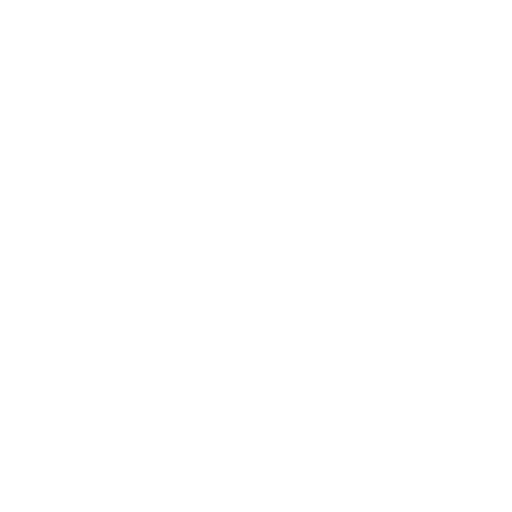
t = 0.00 s
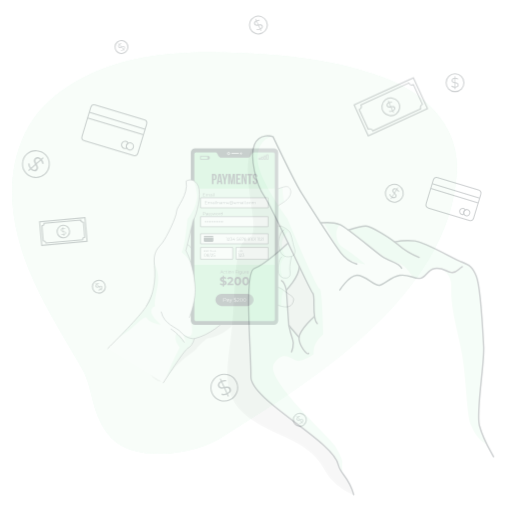
t = 0.25 s
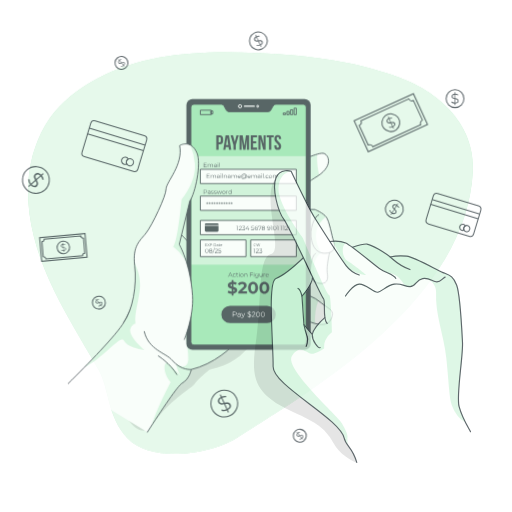
t = 0.50 s
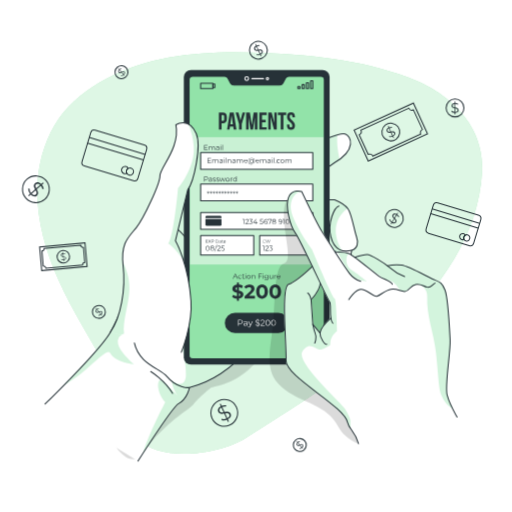
t = 0.75 s
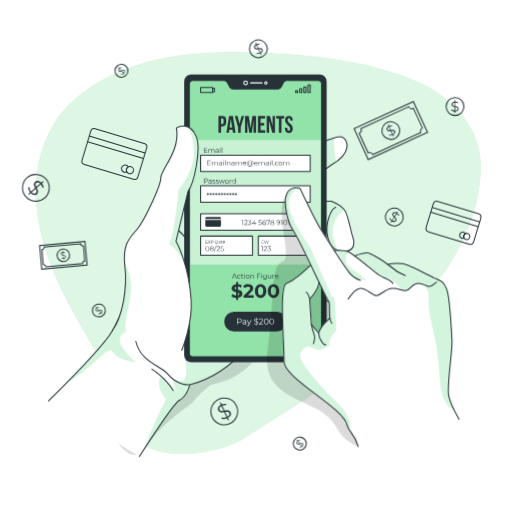
t = 1.00 s

The animated SVG that drew these frames (rendered in a browser with its animation timeline set to each time). Animation: 4 CSS @keyframes rules; one cycle of 1.00 s.

<svg class="animated" id="freepik_stories-payment-information" xmlns="http://www.w3.org/2000/svg" viewBox="0 0 500 500" version="1.1" xmlns:xlink="http://www.w3.org/1999/xlink" xmlns:svgjs="http://svgjs.com/svgjs"><style>svg#freepik_stories-payment-information:not(.animated) .animable {opacity: 0;}svg#freepik_stories-payment-information.animated #freepik--background-simple--inject-7 {animation: 1s 1 forwards cubic-bezier(.36,-0.01,.5,1.38) slideLeft;animation-delay: 0s;}svg#freepik_stories-payment-information.animated #freepik--Graphics--inject-7 {animation: 1s 1 forwards cubic-bezier(.36,-0.01,.5,1.38) slideDown;animation-delay: 0s;}svg#freepik_stories-payment-information.animated #freepik--Device--inject-7 {animation: 1s 1 forwards cubic-bezier(.36,-0.01,.5,1.38) zoomIn;animation-delay: 0s;}svg#freepik_stories-payment-information.animated #freepik--Hand--inject-7 {animation: 1s 1 forwards cubic-bezier(.36,-0.01,.5,1.38) zoomOut;animation-delay: 0s;}            @keyframes slideLeft {                0% {                    opacity: 0;                    transform: translateX(-30px);                }                100% {                    opacity: 1;                    transform: translateX(0);                }            }                    @keyframes slideDown {                0% {                    opacity: 0;                    transform: translateY(-30px);                }                100% {                    opacity: 1;                    transform: translateY(0);                }            }                    @keyframes zoomIn {                0% {                    opacity: 0;                    transform: scale(0.5);                }                100% {                    opacity: 1;                    transform: scale(1);                }            }                    @keyframes zoomOut {                0% {                    opacity: 0;                    transform: scale(1.5);                }                100% {                    opacity: 1;                    transform: scale(1);                }            }        </style><g id="freepik--background-simple--inject-7" class="animable" style="transform-origin: 252.269px 250.609px;"><g id="el5qjo5lmlpi"><path d="M67.93,167.09s-27.88,72,11.3,144.5S199.11,422.39,263.7,455.14s131.66,16.8,163.53-36.84-11.84-91.93-11.9-168.42,11.45-96.74-30-161.36-143.06-78.93-219.9-31S67.93,167.09,67.93,167.09Z" style="fill: rgb(255, 255, 255); opacity: 0.7; transform-origin: 248.588px 250.609px;" class="animable"></path></g><path d="M132,427.57c23.6,24.92,81.54,15.79,106.64,0C320.14,376.32,462.92,291,469.39,167.4c2.75-52.53-43.58-80.12-62.93-88.21C360,59.75,309,53.92,258.65,51.67c-52.57-2.35-109-.52-156.31,25.13C84.4,86.51,67.48,99,55.9,116c-11.76,17.28-18.53,37.86-20.33,58.63-2.89,33.5,6.12,67.09,19.75,97.83s31.8,59.2,48.48,88.4C114.69,379.89,112.16,406.58,132,427.57Z" style="fill: rgb(146, 227, 169); transform-origin: 252.269px 246.971px;" id="ele80bdfpft8e" class="animable"></path><g id="el6n1k3d9vptr"><path d="M132,427.57c23.6,24.92,81.54,15.79,106.64,0C320.14,376.32,462.92,291,469.39,167.4c2.75-52.53-43.58-80.12-62.93-88.21C360,59.75,309,53.92,258.65,51.67c-52.57-2.35-109-.52-156.31,25.13C84.4,86.51,67.48,99,55.9,116c-11.76,17.28-18.53,37.86-20.33,58.63-2.89,33.5,6.12,67.09,19.75,97.83s31.8,59.2,48.48,88.4C114.69,379.89,112.16,406.58,132,427.57Z" style="fill: rgb(255, 255, 255); opacity: 0.7; transform-origin: 252.269px 246.971px;" class="animable"></path></g></g><g id="freepik--Graphics--inject-7" class="animable" style="transform-origin: 246.233px 239.213px;"><g id="elc0o0nzoudxj"><rect x="83.13" y="132.19" width="56.97" height="36.43" rx="3.51" style="fill: none; stroke: rgb(38, 50, 56); stroke-miterlimit: 10; transform-origin: 111.615px 150.405px; transform: rotate(16.8087deg);" class="animable"></rect></g><line x1="87.18" y1="132.84" x2="141.69" y2="149.36" style="fill: none; stroke: rgb(38, 50, 56); stroke-miterlimit: 10; transform-origin: 114.435px 141.1px;" id="elo386ewf152o" class="animable"></line><line x1="85.52" y1="138.31" x2="140.04" y2="154.83" style="fill: none; stroke: rgb(38, 50, 56); stroke-miterlimit: 10; transform-origin: 112.78px 146.57px;" id="elgp3kcluham9" class="animable"></line><path d="M123.45,165.06a3.56,3.56,0,0,0,.31,2.78,3.6,3.6,0,0,1-2.63.22,3.55,3.55,0,1,1,4.12-5.14A3.6,3.6,0,0,0,123.45,165.06Z" style="fill: none; stroke: rgb(38, 50, 56); stroke-miterlimit: 10; transform-origin: 121.928px 164.662px;" id="elrsc019177a" class="animable"></path><path d="M130.24,167.12a3.55,3.55,0,1,1-2.36-4.43A3.55,3.55,0,0,1,130.24,167.12Z" style="fill: none; stroke: rgb(38, 50, 56); stroke-miterlimit: 10; transform-origin: 126.844px 166.085px;" id="ele5x7c3ytu8i" class="animable"></path><g id="elhxqp9ts1i2"><rect x="418.6" y="202.08" width="48.45" height="30.98" rx="3.51" style="fill: none; stroke: rgb(38, 50, 56); stroke-miterlimit: 10; transform-origin: 442.825px 217.57px; transform: rotate(16.86deg);" class="animable"></rect></g><line x1="422.04" y1="202.62" x2="468.41" y2="216.67" style="fill: none; stroke: rgb(38, 50, 56); stroke-miterlimit: 10; transform-origin: 445.225px 209.645px;" id="el8xdu06ba7gb" class="animable"></line><line x1="420.63" y1="207.28" x2="466.99" y2="221.33" style="fill: none; stroke: rgb(38, 50, 56); stroke-miterlimit: 10; transform-origin: 443.81px 214.305px;" id="elpymrkmaz50p" class="animable"></line><path d="M452.89,230a3,3,0,0,0,.26,2.36,3,3,0,1,1-.48-5.58,3,3,0,0,1,1.75,1.4A3,3,0,0,0,452.89,230Z" style="fill: none; stroke: rgb(38, 50, 56); stroke-miterlimit: 10; transform-origin: 451.629px 229.662px;" id="elnrxk6dkuz59" class="animable"></path><path d="M458.66,231.78a3,3,0,1,1-2-3.77A3,3,0,0,1,458.66,231.78Z" style="fill: none; stroke: rgb(38, 50, 56); stroke-miterlimit: 10; transform-origin: 455.797px 230.883px;" id="elkjzhcznjlgc" class="animable"></path><g id="elg3fi0zi5r8"><rect x="349.8" y="110.95" width="63.66" height="33.12" style="fill: none; stroke: rgb(38, 50, 56); stroke-miterlimit: 10; transform-origin: 381.63px 127.51px; transform: rotate(-24.6deg);" class="animable"></rect></g><path d="M412.49,125l-8.76-19.13a3.4,3.4,0,0,1-4.5-1.67l-46.79,21.42a3.4,3.4,0,0,1-1.67,4.5l8.76,19.13a3.39,3.39,0,0,1,4.5,1.68l46.78-21.43A3.39,3.39,0,0,1,412.49,125Z" style="fill: none; stroke: rgb(38, 50, 56); stroke-miterlimit: 10; transform-origin: 381.63px 127.565px;" id="elm890uipyo19" class="animable"></path><g id="elz94uy5957go"><circle cx="381.63" cy="127.51" r="8.7" style="fill: none; stroke: rgb(38, 50, 56); stroke-miterlimit: 10; transform-origin: 381.63px 127.51px; transform: rotate(-37.53deg);" class="animable"></circle></g><path d="M384,131.74l.65,1.42-.62.28-.64-1.4a5.11,5.11,0,0,1-3.47.22l0-.87a4.59,4.59,0,0,0,3.08-.15L381.53,128c-1.52.29-3.09.51-3.84-1.13-.54-1.18-.16-2.6,1.66-3.61l-.65-1.43.62-.28L380,123a5.27,5.27,0,0,1,2.86-.38l0,.87a5,5,0,0,0-2.53.29l1.5,3.28c1.55-.31,3.2-.59,4,1.07C386.33,129.28,385.9,130.73,384,131.74Zm-2.86-4.61L379.72,124c-1.23.69-1.5,1.61-1.14,2.39C379,127.37,380,127.33,381.13,127.13Zm3.77,1.41c-.44-1-1.5-.9-2.68-.67l1.41,3.09C385,130.24,385.26,129.33,384.9,128.54Z" style="fill: rgb(38, 50, 56); transform-origin: 381.743px 127.495px;" id="ellczctznho8i" class="animable"></path><g id="el5acui8yzuxg"><rect x="39.58" y="237.71" width="44.51" height="23.15" style="fill: none; stroke: rgb(38, 50, 56); stroke-miterlimit: 10; transform-origin: 61.835px 249.285px; transform: rotate(-5.14276deg);" class="animable"></rect></g><path d="M82.75,254.86l-1.26-14.65a2.38,2.38,0,0,1-2.57-2.16l-35.84,3.1a2.39,2.39,0,0,1-2.16,2.57l1.26,14.65a2.37,2.37,0,0,1,2.57,2.16l35.84-3.1A2.39,2.39,0,0,1,82.75,254.86Z" style="fill: none; stroke: rgb(38, 50, 56); stroke-miterlimit: 10; transform-origin: 61.835px 249.29px;" id="elyky0tsg2o4" class="animable"></path><path d="M67.9,248.77a6.09,6.09,0,1,1-6.59-5.54A6.08,6.08,0,0,1,67.9,248.77Z" style="fill: none; stroke: rgb(38, 50, 56); stroke-miterlimit: 10; transform-origin: 61.8329px 249.297px;" id="el8ix3m8t429x" class="animable"></path><path d="M62.4,252.63l.09,1.09-.47,0-.1-1.08a3.57,3.57,0,0,1-2.33-.67l.22-.56a3.26,3.26,0,0,0,2.06.62l-.21-2.49c-1.07-.16-2.16-.39-2.26-1.64-.08-.91.5-1.76,1.94-2l-.09-1.09.47,0,.09,1.07a3.76,3.76,0,0,1,2,.43l-.19.57a3.56,3.56,0,0,0-1.73-.4l.21,2.51c1.09.16,2.25.37,2.36,1.64C64.52,251.56,63.89,252.41,62.4,252.63Zm-.8-3.71-.21-2.37c-1,.17-1.36.71-1.31,1.31S60.8,248.79,61.6,248.92Zm2.15,1.82c-.07-.75-.78-1-1.61-1.08l.2,2.37C63.38,251.86,63.8,251.34,63.75,250.74Z" style="fill: rgb(38, 50, 56); transform-origin: 61.9283px 249.265px;" id="elhtnfgnyv3g6" class="animable"></path><circle cx="444.33" cy="104.01" r="8.7" style="fill: none; stroke: rgb(38, 50, 56); stroke-miterlimit: 10; transform-origin: 444.33px 104.01px;" id="el3u202i7ymos" class="animable"></circle><path d="M444.72,108.84v1.56H444v-1.55a5.18,5.18,0,0,1-3.25-1.23l.39-.78A4.69,4.69,0,0,0,444,108v-3.57c-1.5-.37-3-.83-3-2.63,0-1.3.94-2.43,3-2.59V97.62h.68v1.55a5.27,5.27,0,0,1,2.76.85l-.34.8a5,5,0,0,0-2.42-.79v3.6c1.53.37,3.15.8,3.15,2.63C447.87,107.57,446.88,108.72,444.72,108.84Zm-.68-5.39v-3.39c-1.4.12-2,.84-2,1.7C442,102.79,442.92,103.17,444,103.45Zm2.84,2.86c0-1.07-1-1.44-2.16-1.73V108C446.21,107.87,446.88,107.18,446.88,106.31Z" style="fill: rgb(38, 50, 56); transform-origin: 444.291px 104.01px;" id="el2bts0vj7q57" class="animable"></path><g id="elwm5kvoq9wfc"><circle cx="385.04" cy="211.92" r="8.7" style="fill: none; stroke: rgb(38, 50, 56); stroke-miterlimit: 10; transform-origin: 385.04px 211.92px; transform: rotate(-13.26deg);" class="animable"></circle></g><path d="M382.84,216.24l-.81,1.33-.58-.36.81-1.32a5.09,5.09,0,0,1-2.12-2.75l.74-.46a4.66,4.66,0,0,0,1.83,2.47l1.88-3.05c-1.09-1.09-2.14-2.28-1.2-3.81.68-1.11,2.07-1.58,3.93-.63l.82-1.34.58.36-.81,1.32a5.42,5.42,0,0,1,1.91,2.16l-.71.51a5.1,5.1,0,0,0-1.65-1.94l-1.89,3.07c1.12,1.12,2.27,2.33,1.31,3.89C386.19,216.81,384.75,217.26,382.84,216.24Zm2.25-5,1.77-2.89c-1.25-.63-2.16-.35-2.61.38C383.71,209.66,384.28,210.47,385.09,211.29Zm.92,3.92c.56-.91-.09-1.74-.94-2.6l-1.78,2.9C384.62,216.2,385.55,216,386,215.21Z" style="fill: rgb(38, 50, 56); transform-origin: 384.98px 211.945px;" id="elsh63kflkn1o" class="animable"></path><path d="M260.18,44a8.7,8.7,0,1,1-11.53-4.3A8.69,8.69,0,0,1,260.18,44Z" style="fill: none; stroke: rgb(38, 50, 56); stroke-miterlimit: 10; transform-origin: 252.266px 47.6114px;" id="elk3zezsy6j0m" class="animable"></path><path d="M254.63,51.83l.65,1.42-.62.29L254,52.13a5.11,5.11,0,0,1-3.47.22l0-.87a4.62,4.62,0,0,0,3.07-.14l-1.48-3.26c-1.52.29-3.09.5-3.84-1.13-.54-1.19-.16-2.6,1.67-3.61l-.65-1.43.61-.28.65,1.41a5.27,5.27,0,0,1,2.86-.38l0,.87a5.05,5.05,0,0,0-2.53.29l1.5,3.28c1.55-.31,3.2-.58,4,1.07C257,49.37,256.54,50.82,254.63,51.83Zm-2.86-4.61-1.41-3.09c-1.23.69-1.5,1.61-1.14,2.38C249.65,47.45,250.64,47.42,251.77,47.22Zm3.77,1.41c-.45-1-1.5-.89-2.68-.67l1.41,3.09C255.58,50.33,255.9,49.43,255.54,48.63Z" style="fill: rgb(38, 50, 56); transform-origin: 252.348px 47.585px;" id="el809cge0rnlc" class="animable"></path><path d="M230.88,396.33a13.07,13.07,0,1,1-17.32-6.46A13.07,13.07,0,0,1,230.88,396.33Z" style="fill: none; stroke: rgb(38, 50, 56); stroke-miterlimit: 10; transform-origin: 218.991px 401.758px;" id="elybi1f4inmf" class="animable"></path><path d="M222.53,408.11l1,2.14-.93.42-1-2.12a7.66,7.66,0,0,1-5.21.34l.06-1.3a6.93,6.93,0,0,0,4.61-.23l-2.23-4.88c-2.27.43-4.64.75-5.76-1.7-.82-1.78-.24-3.91,2.5-5.43l-1-2.13.92-.43,1,2.12a8,8,0,0,1,4.3-.57l0,1.3a7.54,7.54,0,0,0-3.79.44l2.24,4.92c2.33-.46,4.81-.87,5.95,1.61C226.05,404.42,225.41,406.6,222.53,408.11Zm-4.28-6.93-2.13-4.64c-1.83,1-2.24,2.41-1.7,3.59C215.06,401.54,216.54,401.49,218.25,401.18Zm5.66,2.13c-.67-1.47-2.26-1.35-4-1l2.12,4.64C224,405.86,224.45,404.5,223.91,403.31Z" style="fill: rgb(38, 50, 56); transform-origin: 219.135px 401.73px;" id="elsn6xxgpzsbn" class="animable"></path><path d="M43.66,193.23a13.07,13.07,0,1,1,1.19-18.45A13.07,13.07,0,0,1,43.66,193.23Z" style="fill: none; stroke: rgb(38, 50, 56); stroke-miterlimit: 10; transform-origin: 35.0346px 183.41px;" id="elhmh7abdmq2j" class="animable"></path><path d="M30,188.63l-1.76,1.55-.68-.77,1.75-1.53a7.75,7.75,0,0,1-1.83-4.9l1.27-.32A7,7,0,0,0,30.26,187l4-3.54c-1.07-2.05-2.06-4.23,0-6,1.48-1.29,3.68-1.35,5.92.83L42,176.75l.67.76-1.75,1.54A8,8,0,0,1,42.66,183l-1.24.41a7.67,7.67,0,0,0-1.51-3.51l-4.07,3.57c1.11,2.09,2.22,4.35.17,6.16C34.52,190.93,32.25,191,30,188.63Zm5.4-6.1,3.83-3.37c-1.52-1.46-3-1.45-3.92-.6C34.11,179.58,34.59,181,35.37,182.53Zm-.41,6c1.22-1.06.65-2.55-.19-4.15l-3.83,3.37C32.54,189.36,34,189.42,35,188.56Z" style="fill: rgb(38, 50, 56); transform-origin: 35.075px 183.543px;" id="el2w5ysegfag1" class="animable"></path><g id="elqczkbs0v69"><circle cx="96.56" cy="303.17" r="6.31" style="fill: none; stroke: rgb(38, 50, 56); stroke-miterlimit: 10; transform-origin: 96.56px 303.17px; transform: rotate(-87.7094deg);" class="animable"></circle></g><path d="M99,305.68l.72.87-.37.31-.72-.86a3.72,3.72,0,0,1-2.39.82l-.14-.62a3.37,3.37,0,0,0,2.12-.68l-1.66-2c-1,.49-2.06.94-2.9-.06-.6-.72-.6-1.79.48-2.85l-.73-.87.38-.31.72.86a3.87,3.87,0,0,1,1.93-.81l.18.6a3.79,3.79,0,0,0-1.71.69l1.67,2c1-.51,2.13-1,3,0C100.19,303.51,100.17,304.61,99,305.68ZM96.14,303l-1.58-1.89c-.72.72-.73,1.41-.34,1.89S95.39,303.35,96.14,303Zm2.91.27c-.5-.59-1.22-.34-2,.05l1.58,1.89C99.4,304.45,99.45,303.75,99.05,303.26Z" style="fill: rgb(38, 50, 56); transform-origin: 96.6169px 303.145px;" id="elivhrgtxcds" class="animable"></path><path d="M297.59,429.17a6.31,6.31,0,1,1-8.89-.81A6.32,6.32,0,0,1,297.59,429.17Z" style="fill: none; stroke: rgb(38, 50, 56); stroke-miterlimit: 10; transform-origin: 292.74px 433.209px;" id="elovhhgtymaag" class="animable"></path><path d="M295.19,435.72l.73.87-.38.31-.72-.86a3.69,3.69,0,0,1-2.38.82l-.14-.62a3.31,3.31,0,0,0,2.12-.68l-1.66-2c-1,.49-2.07.94-2.9-.06-.61-.72-.61-1.79.47-2.85l-.72-.87.38-.31.72.86a3.79,3.79,0,0,1,1.93-.81l.18.6a3.83,3.83,0,0,0-1.72.69l1.68,2c1-.51,2.13-1,3,0C296.36,433.55,296.34,434.65,295.19,435.72ZM292.32,433l-1.58-1.89c-.73.72-.74,1.41-.34,1.89S291.56,433.39,292.32,433Zm2.9.28c-.5-.6-1.22-.35-2,0l1.58,1.89C295.58,434.49,295.63,433.79,295.22,433.31Z" style="fill: rgb(38, 50, 56); transform-origin: 292.802px 433.185px;" id="elv9u4ndwa1x" class="animable"></path><g id="elmhr3fdh46ih"><circle cx="118.61" cy="69.11" r="6.31" style="fill: none; stroke: rgb(38, 50, 56); stroke-miterlimit: 10; transform-origin: 118.61px 69.11px; transform: rotate(-84.76deg);" class="animable"></circle></g><path d="M121.07,71.62l.72.87-.38.31-.72-.86a3.67,3.67,0,0,1-2.38.82l-.14-.62a3.37,3.37,0,0,0,2.12-.68l-1.66-2c-1,.49-2.07.94-2.9-.06-.6-.72-.61-1.79.48-2.85l-.73-.87.38-.31.72.86a3.83,3.83,0,0,1,1.93-.81l.18.6a3.79,3.79,0,0,0-1.71.69l1.67,2c1-.51,2.13-1,3,0C122.24,69.45,122.21,70.55,121.07,71.62Zm-2.88-2.69L116.61,67c-.72.72-.74,1.41-.34,1.89S117.43,69.29,118.19,68.93Zm2.91.27c-.5-.59-1.23-.34-2,0l1.58,1.89C121.45,70.39,121.5,69.69,121.1,69.2Z" style="fill: rgb(38, 50, 56); transform-origin: 118.677px 69.085px;" id="elq562xdzlzch" class="animable"></path></g><g id="freepik--Device--inject-7" class="animable" style="transform-origin: 196.533px 259.285px;"><g id="elswt9yxidkf7"><path d="M260.81,327.81s-7.71,39.13-55,48c0,0-12.35,9.85-16.46,15.68s-26,15.74-48.3,46.66-55.5-67.27-55.5-67.27l73.38-95.3Z" style="fill-opacity: 0.7; opacity: 0.2; transform-origin: 173.18px 359.877px;" class="animable"></path></g><path d="M302.84,144.08s25.5-12.47,31.11-10.32,11,15.05-10.45,27.4-15.05,35.36-15.05,35.36h15.3s9.18,3.74,12.75,8.55,6.12,21.21,8.16,26.77,1,11.13-4.59,12.94c0,0-3.57,15.56-2.55,22.46s.51,11.34-6.12,12.18a11.57,11.57,0,0,1-12.75-12.18l-5.1,18.48,3.57,7.1a46.16,46.16,0,0,1,13.77,8.34c7.14,6.12,14.28,7.79,12.24,14.61s-6.12,14.17-27.54,5.65-39.27-42-39.27-42L263.45,162.68Z" style="fill: rgb(255, 255, 255); transform-origin: 304.538px 229.386px;" id="el8spm05zt323" class="animable"></path><g id="elgrd8v2wxmkh"><path d="M329.68,211.14c-11.56,15.76,1.23,33.91,1.23,33.91s-8,4.46-8.23,15.84c-.09,4.73,1.1,11.34,2.52,17.46a11.46,11.46,0,0,1-6.54-11.11l-5.11,18.48,3.57,7.09a43.77,43.77,0,0,1,10.52,5.79c-3.17,7.28-4.14,16.28-3.86,25.56a68.24,68.24,0,0,1-8.19-2.74c-21.42-8.53-39.27-42-39.27-42L263.45,162.67l39.39-18.59s13.93-6.81,23.47-9.5c-.74,8.92,1,18.15,2.26,23.29a53.8,53.8,0,0,1-5.07,3.29c-21.42,12.35-15.05,35.36-15.05,35.36h15.31s8.72,3.56,12.46,8.19A25,25,0,0,0,329.68,211.14Z" style="fill: rgb(146, 227, 169); opacity: 0.4; transform-origin: 299.835px 229.37px;" class="animable"></path></g><path d="M263,309s-27.74,54.39-77.74,66.73c0,0-1.91,10.76-10.37,15.38-4.52,2.46-22.76,29.79-38.77,54.74L47.44,391.45c5.46-5.4,11.68-11.62,18-18.11,18.5-18.86,38.24-40,44.28-50.46,5.4-9.3,12.23-25.44,18.18-40.61,7.62-19.4,13.82-37.22,13.82-37.22l29.56-32.86,46.47-51.67,2,6.61Z" style="fill: rgb(255, 255, 255); transform-origin: 155.22px 303.185px;" id="eliv98g83hv0b" class="animable"></path><g id="eloz994bkn5qf"><path d="M217.79,160.52,263,309s-27.74,54.39-77.74,66.73c0,0-1.91,10.76-10.37,15.38-4.06,2.21-19.17,24.46-33.79,47,5.42-18.6,21.11-48.25,21.11-48.25-10.07-11.93-7.13-24.5-3.1-20.92s14.16,13.64,14.8,14.27c-4.45-5.24-5.48-13.45-5.48-13.45s12.48,8.3,13.49-5-7.48-45.8-7.48-45.8L152.15,233.5Z" style="fill: rgb(146, 227, 169); opacity: 0.4; transform-origin: 202.05px 299.315px;" class="animable"></path></g><path d="M263.45,162.68l39.39-18.6s25.5-12.47,31.11-10.32,11,15.05-10.45,27.4-15.05,35.36-15.05,35.36h15.3s9.18,3.74,12.75,8.55,6.12,21.21,8.16,26.77,1,11.13-4.59,12.94c0,0-3.57,15.56-2.55,22.46s.51,11.34-6.12,12.18a11.57,11.57,0,0,1-12.75-12.18l-5.1,18.48,3.57,7.1a46.16,46.16,0,0,1,13.77,8.34c7.14,6.12,14.28,7.79,12.24,14.61s-6.12,14.17-27.54,5.65-39.27-42-39.27-42" style="fill: none; stroke: rgb(38, 50, 56); stroke-linecap: round; stroke-linejoin: round; transform-origin: 304.538px 229.386px;" id="elb84tttjj9ht" class="animable"></path><path d="M340.07,244.78c-7.65,2.07-16.57.54-19.89-13s3.32-28,7.65-29.33" style="fill: none; stroke: rgb(38, 50, 56); stroke-linecap: round; stroke-linejoin: round; transform-origin: 329.676px 223.992px;" id="elgxmqmce7qw9" class="animable"></path><path d="M318.65,267.24s-.51-17.41,5.87-21.71" style="fill: none; stroke: rgb(38, 50, 56); stroke-linecap: round; stroke-linejoin: round; transform-origin: 321.58px 256.385px;" id="el44f7sc6n51a" class="animable"></path><g id="els6w6crzq57e"><path d="M132.62,353.71s-18.69-2.33-22.86-10.69c-3.45-6.92-22.15,19-44.28,30.32,18.5-18.86,38.24-40,44.28-50.46,5.4-9.3,12.23-25.44,18.18-40.61v0c-.3,12.58-7,31.84-5.09,41.87a8.05,8.05,0,0,0-5.75,9.74C118.53,341.85,132.62,353.71,132.62,353.71Z" style="fill: rgb(146, 227, 169); opacity: 0.4; transform-origin: 99.05px 327.805px;" class="animable"></path></g><path d="M263,309s-27.74,54.39-77.75,66.73c0,0-1.9,10.76-10.36,15.38-4.52,2.46-22.75,29.79-38.78,54.74" style="fill: none; stroke: rgb(38, 50, 56); stroke-linecap: round; stroke-linejoin: round; transform-origin: 199.555px 377.425px;" id="elszpwch0q5db" class="animable"></path><path d="M47.44,391.45c21.36-21.11,54.19-54.58,62.32-68.57,12.3-21.17,32-77.84,32-77.84l76-84.52" style="fill: none; stroke: rgb(38, 50, 56); stroke-linecap: round; stroke-linejoin: round; transform-origin: 132.6px 275.985px;" id="elr78fxhzxqr" class="animable"></path><path d="M174.39,225.07s11.68,10.46,15,20" style="fill: none; stroke: rgb(38, 50, 56); stroke-linecap: round; stroke-linejoin: round; transform-origin: 181.89px 235.07px;" id="elbxpp72s7i4" class="animable"></path><rect x="179.86" y="72.72" width="139.13" height="280.99" rx="6.73" style="fill: rgb(38, 50, 56); transform-origin: 249.425px 213.215px;" id="eltbrqpc3hwns" class="animable"></rect><path d="M277,80.37l-2.66,4.87A3.32,3.32,0,0,1,271.43,87h-44a3.35,3.35,0,0,1-2.92-1.74l-2.65-4.87a3.32,3.32,0,0,0-2.92-1.74H188.19A3.33,3.33,0,0,0,184.87,82V345a3.33,3.33,0,0,0,3.32,3.33H310.65A3.33,3.33,0,0,0,314,345V82a3.33,3.33,0,0,0-3.33-3.33H279.93A3.32,3.32,0,0,0,277,80.37Z" style="fill: rgb(146, 227, 169); stroke: rgb(38, 50, 56); stroke-linecap: round; stroke-linejoin: round; transform-origin: 249.435px 213.49px;" id="elnwwhubd0kuq" class="animable"></path><circle cx="239.88" cy="80.94" r="1.79" style="fill: none; stroke: rgb(255, 255, 255); stroke-miterlimit: 10; transform-origin: 239.88px 80.94px;" id="el5x3zz1nu30x" class="animable"></circle><path d="M260.75,80.94a1.11,1.11,0,1,1-1.11-1.12A1.11,1.11,0,0,1,260.75,80.94Z" style="fill: none; stroke: rgb(255, 255, 255); stroke-miterlimit: 10; transform-origin: 259.64px 80.93px;" id="elj93m4qiuiba" class="animable"></path><path d="M255.77,80.24H244.89a.69.69,0,0,0-.69.7h0a.69.69,0,0,0,.69.69h10.88a.69.69,0,0,0,.69-.69h0A.69.69,0,0,0,255.77,80.24Z" style="fill: rgb(255, 255, 255); transform-origin: 250.33px 80.935px;" id="elu4qnoqki2v" class="animable"></path><rect x="195.91" y="85.32" width="11.73" height="4.98" style="fill: none; stroke: rgb(38, 50, 56); stroke-linecap: round; stroke-linejoin: round; transform-origin: 201.775px 87.81px;" id="eltjbo0151d5" class="animable"></rect><rect x="207.63" y="86.16" width="1.82" height="3.31" style="fill: none; stroke: rgb(38, 50, 56); stroke-linecap: round; stroke-linejoin: round; transform-origin: 208.54px 87.815px;" id="el995iu10m927" class="animable"></rect><rect x="288.68" y="88.5" width="2.08" height="1.81" style="fill: none; stroke: rgb(38, 50, 56); stroke-linecap: round; stroke-linejoin: round; transform-origin: 289.72px 89.405px;" id="eloz818vzimh" class="animable"></rect><rect x="292.74" y="86.68" width="2.08" height="3.63" style="fill: none; stroke: rgb(38, 50, 56); stroke-linecap: round; stroke-linejoin: round; transform-origin: 293.78px 88.495px;" id="el3qzgp0w15lo" class="animable"></rect><rect x="296.8" y="84.86" width="2.08" height="5.44" style="fill: none; stroke: rgb(38, 50, 56); stroke-linecap: round; stroke-linejoin: round; transform-origin: 297.84px 87.58px;" id="el7lp5lgg5zuf" class="animable"></rect><rect x="300.85" y="83.04" width="2.08" height="7.26" style="fill: none; stroke: rgb(38, 50, 56); stroke-linecap: round; stroke-linejoin: round; transform-origin: 301.89px 86.67px;" id="elab2nadpxi9r" class="animable"></rect><g id="elsilpk1h4t1l"><rect x="185.7" y="136.76" width="127.44" height="121.55" style="fill: rgb(255, 255, 255); opacity: 0.5; transform-origin: 249.42px 197.535px;" class="animable"></rect></g><path d="M220.9,117.35v2.11c0,2.61-1.25,4-3.81,4h-1.21v6.11h-2.56V113.32h3.77C219.65,113.32,220.9,114.74,220.9,117.35Zm-5-1.7v5.51h1.21c.81,0,1.25-.37,1.25-1.53v-2.45c0-1.16-.44-1.53-1.25-1.53Z" style="fill: rgb(38, 50, 56); transform-origin: 217.11px 121.445px;" id="eljito58dewkq" class="animable"></path><path d="M230.07,129.6h-2.58l-.45-2.95h-3.13l-.45,2.95h-2.35l2.61-16.28h3.74Zm-5.84-5.16h2.47l-1.21-8.23h-.05Z" style="fill: rgb(38, 50, 56); transform-origin: 225.59px 121.46px;" id="elf21jcpaqp65" class="animable"></path><path d="M232.51,124.21l-3.23-10.89H232l1.93,7.42h.05l1.93-7.42h2.44l-3.23,10.89v5.39h-2.56Z" style="fill: rgb(38, 50, 56); transform-origin: 233.815px 121.46px;" id="elwmzxjadu1v" class="animable"></path><path d="M244.72,124.88h.05l1.72-11.56h3.56V129.6h-2.42V117.93h0l-1.72,11.67h-2.42l-1.86-11.51h0V129.6H239.3V113.32h3.56Z" style="fill: rgb(38, 50, 56); transform-origin: 244.675px 121.46px;" id="eltzen9m1qy09" class="animable"></path><path d="M254.47,120.18H258v2.33h-3.51v4.77h4.42v2.32h-7V113.32h7v2.33h-4.42Z" style="fill: rgb(38, 50, 56); transform-origin: 255.41px 121.46px;" id="el2rc28jm2ygr" class="animable"></path><path d="M262.8,117.81h-.05V129.6h-2.3V113.32h3.21l2.58,9.75h0v-9.75h2.28V129.6h-2.62Z" style="fill: rgb(38, 50, 56); transform-origin: 264.485px 121.46px;" id="el0wx7h20p35yq" class="animable"></path><path d="M269.66,113.32h7.91v2.33h-2.68V129.6h-2.56V115.65h-2.67Z" style="fill: rgb(38, 50, 56); transform-origin: 273.615px 121.46px;" id="elz2j09a1i0bl" class="animable"></path><path d="M282.13,113.14c2.48,0,3.76,1.49,3.76,4.09v.51h-2.42v-.67c0-1.17-.46-1.61-1.28-1.61s-1.27.44-1.27,1.61.51,2.07,2.18,3.53c2.14,1.89,2.82,3.23,2.82,5.09,0,2.61-1.31,4.1-3.82,4.1s-3.81-1.49-3.81-4.1v-1h2.42v1.17c0,1.16.51,1.58,1.32,1.58s1.33-.42,1.33-1.58-.51-2.07-2.19-3.54c-2.14-1.88-2.81-3.23-2.81-5.09C278.36,114.63,279.64,113.14,282.13,113.14Z" style="fill: rgb(38, 50, 56); transform-origin: 282.105px 121.465px;" id="elqqoxn9xg7u" class="animable"></path><rect x="195.91" y="151.49" width="107.02" height="15.99" style="fill: rgb(255, 255, 255); stroke: rgb(38, 50, 56); stroke-linecap: round; stroke-linejoin: round; transform-origin: 249.42px 159.485px;" id="elbzr1im1xmr5" class="animable"></rect><rect x="195.91" y="181.48" width="107.02" height="15.99" style="fill: rgb(255, 255, 255); stroke: rgb(38, 50, 56); stroke-linecap: round; stroke-linejoin: round; transform-origin: 249.42px 189.475px;" id="elv81vwfqbca" class="animable"></rect><rect x="195.91" y="208.75" width="107.02" height="15.99" style="fill: rgb(255, 255, 255); stroke: rgb(38, 50, 56); stroke-linecap: round; stroke-linejoin: round; transform-origin: 249.42px 216.745px;" id="el0dpfcc2cqjj" class="animable"></rect><rect x="195.91" y="230.57" width="50.67" height="18.72" style="fill: rgb(255, 255, 255); stroke: rgb(38, 50, 56); stroke-linecap: round; stroke-linejoin: round; transform-origin: 221.245px 239.93px;" id="elw96xskjes5" class="animable"></rect><rect x="252.27" y="230.57" width="50.67" height="18.72" style="fill: rgb(255, 255, 255); stroke: rgb(38, 50, 56); stroke-linecap: round; stroke-linejoin: round; transform-origin: 277.605px 239.93px;" id="elowfz8430qxj" class="animable"></rect><path d="M202.58,148.7v.43h-3.35V144.4h3.25v.43h-2.74v1.69h2.44v.42h-2.44v1.76Z" style="fill: rgb(38, 50, 56); transform-origin: 200.905px 146.765px;" id="ell9l8mxzw7ns" class="animable"></path><path d="M209.52,147.07v2.06H209v-2c0-.75-.38-1.14-1-1.14a1.15,1.15,0,0,0-1.19,1.29v1.86h-.48v-2c0-.75-.38-1.14-1-1.14a1.15,1.15,0,0,0-1.19,1.29v1.86h-.48v-3.55h.46v.65a1.44,1.44,0,0,1,1.31-.68,1.26,1.26,0,0,1,1.26.75,1.56,1.56,0,0,1,1.41-.75A1.34,1.34,0,0,1,209.52,147.07Z" style="fill: rgb(38, 50, 56); transform-origin: 206.595px 147.358px;" id="elox1wkd7vqwn" class="animable"></path><path d="M213.51,146.93v2.2h-.46v-.55a1.36,1.36,0,0,1-1.23.59c-.8,0-1.29-.42-1.29-1s.35-1,1.37-1H213v-.22c0-.61-.35-.94-1-.94a1.79,1.79,0,0,0-1.18.42l-.22-.36a2.3,2.3,0,0,1,1.45-.48A1.26,1.26,0,0,1,213.51,146.93Zm-.48,1.14v-.59h-1.12c-.69,0-.91.27-.91.64s.33.67.9.67A1.15,1.15,0,0,0,213,148.07Z" style="fill: rgb(38, 50, 56); transform-origin: 212.022px 147.374px;" id="elkee2mfj4e5o" class="animable"></path><path d="M214.7,144.46a.35.35,0,0,1,.35-.34.34.34,0,1,1,0,.68A.35.35,0,0,1,214.7,144.46Zm.11,1.12h.48v3.55h-.48Z" style="fill: rgb(38, 50, 56); transform-origin: 215.046px 146.625px;" id="elvlawdm2u1xj" class="animable"></path><path d="M216.63,144.12h.48v5h-.48Z" style="fill: rgb(38, 50, 56); transform-origin: 216.87px 146.62px;" id="elcsd0k2e14tv" class="animable"></path><path d="M205.89,161v.43h-3.35v-4.73h3.25v.43H203v1.68h2.45v.43H203V161Z" style="fill: rgb(38, 50, 56); transform-origin: 204.215px 159.065px;" id="elyqtkmdpnwv" class="animable"></path><path d="M212.83,159.35v2.06h-.48v-2c0-.75-.38-1.14-1-1.14a1.14,1.14,0,0,0-1.19,1.28v1.87h-.48v-2c0-.75-.38-1.14-1-1.14a1.14,1.14,0,0,0-1.19,1.28v1.87H207v-3.56h.46v.65a1.45,1.45,0,0,1,1.31-.67,1.28,1.28,0,0,1,1.26.75,1.55,1.55,0,0,1,1.41-.75A1.34,1.34,0,0,1,212.83,159.35Z" style="fill: rgb(38, 50, 56); transform-origin: 209.92px 159.638px;" id="elvvnem4ruw7h" class="animable"></path><path d="M216.81,159.21v2.2h-.46v-.55a1.33,1.33,0,0,1-1.22.58c-.8,0-1.3-.42-1.3-1s.36-1,1.38-1h1.13v-.21c0-.61-.35-.94-1-.94a1.83,1.83,0,0,0-1.19.42l-.21-.36a2.22,2.22,0,0,1,1.45-.48A1.26,1.26,0,0,1,216.81,159.21Zm-.47,1.13v-.58h-1.12c-.69,0-.91.27-.91.64s.33.67.9.67A1.14,1.14,0,0,0,216.34,160.34Z" style="fill: rgb(38, 50, 56); transform-origin: 215.322px 159.652px;" id="elqyreisxmt1" class="animable"></path><path d="M218,156.73a.35.35,0,0,1,.35-.34.34.34,0,0,1,.35.34.35.35,0,1,1-.7,0Zm.11,1.12h.48v3.56h-.48Z" style="fill: rgb(38, 50, 56); transform-origin: 218.35px 158.9px;" id="elbtlawnb7v0v" class="animable"></path><path d="M219.94,156.39h.47v5h-.47Z" style="fill: rgb(38, 50, 56); transform-origin: 220.175px 158.89px;" id="el5x2zf57xp7w" class="animable"></path><path d="M225,159.35v2.06h-.48v-2a1,1,0,0,0-1.06-1.14,1.16,1.16,0,0,0-1.25,1.28v1.87h-.48v-3.56h.46v.66a1.5,1.5,0,0,1,1.35-.68A1.36,1.36,0,0,1,225,159.35Z" style="fill: rgb(38, 50, 56); transform-origin: 223.369px 159.628px;" id="elfersxwj013f" class="animable"></path><path d="M229,159.21v2.2h-.46v-.55a1.33,1.33,0,0,1-1.22.58c-.81,0-1.3-.42-1.3-1s.35-1,1.37-1h1.13v-.21c0-.61-.34-.94-1-.94a1.79,1.79,0,0,0-1.18.42l-.22-.36a2.24,2.24,0,0,1,1.45-.48A1.26,1.26,0,0,1,229,159.21Zm-.48,1.13v-.58h-1.11c-.69,0-.92.27-.92.64s.33.67.9.67A1.14,1.14,0,0,0,228.53,160.34Z" style="fill: rgb(38, 50, 56); transform-origin: 227.512px 159.652px;" id="elnws70lroaxk" class="animable"></path><path d="M236.18,159.35v2.06h-.48v-2c0-.75-.38-1.14-1-1.14a1.14,1.14,0,0,0-1.19,1.28v1.87H233v-2c0-.75-.38-1.14-1-1.14a1.14,1.14,0,0,0-1.19,1.28v1.87h-.48v-3.56h.46v.65a1.45,1.45,0,0,1,1.31-.67,1.26,1.26,0,0,1,1.26.75,1.56,1.56,0,0,1,1.41-.75A1.34,1.34,0,0,1,236.18,159.35Z" style="fill: rgb(38, 50, 56); transform-origin: 233.26px 159.638px;" id="elb08wba6b82" class="animable"></path><path d="M240.59,159.78h-3A1.32,1.32,0,0,0,239,161a1.41,1.41,0,0,0,1.09-.47l.27.31a1.88,1.88,0,0,1-3.24-1.23,1.71,1.71,0,0,1,1.74-1.8,1.69,1.69,0,0,1,1.72,1.8S240.59,159.73,240.59,159.78Zm-3-.36h2.52a1.26,1.26,0,0,0-2.52,0Z" style="fill: rgb(38, 50, 56); transform-origin: 238.854px 159.616px;" id="elpfjgqgak7ms" class="animable"></path><path d="M247.55,159.62c0,1.15-.43,1.82-1.13,1.82a.72.72,0,0,1-.76-.73,1.51,1.51,0,0,1-1.35.73,1.74,1.74,0,0,1,0-3.48,1.5,1.5,0,0,1,1.34.71V158h.44v2.56c0,.38.19.52.42.52.41,0,.68-.52.68-1.43a2.58,2.58,0,0,0-2.77-2.65,2.72,2.72,0,1,0,0,5.44,3,3,0,0,0,1.3-.3l.11.33a3.26,3.26,0,0,1-1.41.31,3.06,3.06,0,1,1,0-6.12A2.92,2.92,0,0,1,247.55,159.62Zm-1.9.07a1.29,1.29,0,1,0-2.57,0,1.29,1.29,0,1,0,2.57,0Z" style="fill: rgb(38, 50, 56); transform-origin: 244.452px 159.716px;" id="ellfng0sb57t" class="animable"></path><path d="M251.65,159.78h-3a1.32,1.32,0,0,0,1.4,1.24,1.41,1.41,0,0,0,1.09-.47l.27.31a1.88,1.88,0,0,1-3.24-1.23,1.71,1.71,0,0,1,1.74-1.8,1.69,1.69,0,0,1,1.72,1.8S251.65,159.73,251.65,159.78Zm-3-.36h2.52a1.26,1.26,0,0,0-2.52,0Z" style="fill: rgb(38, 50, 56); transform-origin: 249.909px 159.636px;" id="elkccbfk8qrbm" class="animable"></path><path d="M258.51,159.35v2.06H258v-2c0-.75-.38-1.14-1-1.14a1.14,1.14,0,0,0-1.19,1.28v1.87h-.48v-2c0-.75-.38-1.14-1-1.14a1.14,1.14,0,0,0-1.19,1.28v1.87h-.48v-3.56h.46v.65a1.44,1.44,0,0,1,1.3-.67,1.29,1.29,0,0,1,1.27.75,1.53,1.53,0,0,1,1.4-.75A1.34,1.34,0,0,1,258.51,159.35Z" style="fill: rgb(38, 50, 56); transform-origin: 255.59px 159.638px;" id="el87xv833l5vk" class="animable"></path><path d="M262.49,159.21v2.2H262v-.55a1.34,1.34,0,0,1-1.22.58c-.81,0-1.3-.42-1.3-1s.35-1,1.37-1H262v-.21c0-.61-.34-.94-1-.94a1.79,1.79,0,0,0-1.18.42l-.22-.36a2.24,2.24,0,0,1,1.45-.48A1.26,1.26,0,0,1,262.49,159.21Zm-.48,1.13v-.58H260.9c-.69,0-.92.27-.92.64s.33.67.9.67A1.14,1.14,0,0,0,262,160.34Z" style="fill: rgb(38, 50, 56); transform-origin: 260.987px 159.651px;" id="elxw2ywfo85lr" class="animable"></path><path d="M263.69,156.73a.35.35,0,1,1,.35.35A.35.35,0,0,1,263.69,156.73Zm.1,1.12h.48v3.56h-.48Z" style="fill: rgb(38, 50, 56); transform-origin: 264.04px 158.895px;" id="elgg0zbz5wjig" class="animable"></path><path d="M265.61,156.39h.48v5h-.48Z" style="fill: rgb(38, 50, 56); transform-origin: 265.85px 158.89px;" id="elwpmonsjb6js" class="animable"></path><path d="M267.12,161.07a.35.35,0,0,1,.36-.36.36.36,0,0,1,.36.36.37.37,0,0,1-.36.37A.36.36,0,0,1,267.12,161.07Z" style="fill: rgb(38, 50, 56); transform-origin: 267.48px 161.075px;" id="el6b7q2atenk" class="animable"></path><path d="M268.4,159.63a1.75,1.75,0,0,1,1.83-1.8,1.55,1.55,0,0,1,1.4.7l-.36.24a1.22,1.22,0,0,0-1-.52,1.39,1.39,0,0,0,0,2.77,1.2,1.2,0,0,0,1-.52l.36.24a1.57,1.57,0,0,1-1.4.7A1.75,1.75,0,0,1,268.4,159.63Z" style="fill: rgb(38, 50, 56); transform-origin: 270.014px 159.635px;" id="elal038fcwijc" class="animable"></path><path d="M272.15,159.63a1.81,1.81,0,1,1,1.81,1.81A1.75,1.75,0,0,1,272.15,159.63Zm3.13,0A1.33,1.33,0,1,0,274,161,1.3,1.3,0,0,0,275.28,159.63Z" style="fill: rgb(38, 50, 56); transform-origin: 273.959px 159.631px;" id="elwy59qg8zxe" class="animable"></path><path d="M282.61,159.35v2.06h-.48v-2c0-.75-.38-1.14-1-1.14a1.14,1.14,0,0,0-1.19,1.28v1.87h-.48v-2c0-.75-.38-1.14-1-1.14a1.14,1.14,0,0,0-1.19,1.28v1.87h-.48v-3.56h.46v.65a1.44,1.44,0,0,1,1.3-.67,1.29,1.29,0,0,1,1.27.75,1.54,1.54,0,0,1,1.4-.75A1.34,1.34,0,0,1,282.61,159.35Z" style="fill: rgb(38, 50, 56); transform-origin: 279.705px 159.638px;" id="el43jltf1ashe" class="animable"></path><path d="M203.39,189.56l.84.48-.15.28-.85-.49v1h-.31v-1l-.85.49-.16-.28.85-.48-.85-.47.16-.29.85.5v-1h.31v1l.85-.5.15.29Z" style="fill: rgb(38, 50, 56); transform-origin: 203.07px 189.565px;" id="elz6bomsb5ti" class="animable"></path><path d="M206.14,189.56l.84.48-.16.28-.84-.49v1h-.32v-1l-.84.49-.17-.28.85-.48-.85-.47.17-.29.84.5v-1H206v1l.84-.5.16.29Z" style="fill: rgb(38, 50, 56); transform-origin: 205.825px 189.565px;" id="ele4o6ucgrbo7" class="animable"></path><path d="M208.88,189.56l.84.48-.16.28-.84-.49v1h-.31v-1l-.84.49-.16-.28.84-.48-.84-.47.16-.29.84.5v-1h.31v1l.84-.5.16.29Z" style="fill: rgb(38, 50, 56); transform-origin: 208.565px 189.565px;" id="el5od4v93vttr" class="animable"></path><path d="M211.62,189.56l.84.48-.15.28-.85-.49v1h-.31v-1l-.85.49-.16-.28.85-.48-.85-.47.16-.29.85.5v-1h.31v1l.85-.5.15.29Z" style="fill: rgb(38, 50, 56); transform-origin: 211.3px 189.565px;" id="elougwo30cywh" class="animable"></path><path d="M214.37,189.56l.84.48-.16.28-.84-.49v1h-.32v-1l-.84.49-.17-.28.85-.48-.85-.47.17-.29.84.5v-1h.32v1l.84-.5.16.29Z" style="fill: rgb(38, 50, 56); transform-origin: 214.045px 189.565px;" id="elkiyv6f2uxbt" class="animable"></path><path d="M217.11,189.56l.84.48-.16.28-.84-.49v1h-.31v-1l-.84.49-.16-.28.84-.48-.84-.47.16-.29.84.5v-1H217v1l.84-.5.16.29Z" style="fill: rgb(38, 50, 56); transform-origin: 216.82px 189.565px;" id="elrvdkn8k2dqo" class="animable"></path><path d="M219.85,189.56l.84.48-.15.28-.85-.49v1h-.31v-1l-.85.49-.16-.28.85-.48-.85-.47.16-.29.85.5v-1h.31v1l.85-.5.15.29Z" style="fill: rgb(38, 50, 56); transform-origin: 219.53px 189.565px;" id="elta6p8n2ie8l" class="animable"></path><path d="M222.6,189.56l.84.48-.16.28-.85-.49v1h-.31v-1l-.84.49-.17-.28.85-.48-.85-.47.17-.29.84.5v-1h.31v1l.85-.5.16.29Z" style="fill: rgb(38, 50, 56); transform-origin: 222.275px 189.565px;" id="elq37l7hweo1" class="animable"></path><path d="M225.34,189.56l.84.48-.16.28-.84-.49v1h-.31v-1l-.84.49-.16-.28.84-.48-.84-.47.16-.29.84.5v-1h.31v1l.84-.5.16.29Z" style="fill: rgb(38, 50, 56); transform-origin: 225.025px 189.565px;" id="eleshaqq1ttne" class="animable"></path><path d="M228.08,189.56l.84.48-.15.28-.85-.49v1h-.31v-1l-.85.49-.16-.28.84-.48-.84-.47.16-.29.85.5v-1h.31v1l.85-.5.15.29Z" style="fill: rgb(38, 50, 56); transform-origin: 227.76px 189.565px;" id="eloq9kfchqt2a" class="animable"></path><path d="M230.83,189.56l.83.48-.15.28-.85-.49v1h-.31v-1l-.84.49-.17-.28.85-.48-.85-.47.17-.29.84.5v-1h.31v1l.85-.5.15.29Z" style="fill: rgb(38, 50, 56); transform-origin: 230.5px 189.565px;" id="elkkeuciu974" class="animable"></path><path d="M202.94,176c0,1-.73,1.62-1.93,1.62h-1.27v1.49h-.51V174.4H201C202.21,174.4,202.94,175,202.94,176Zm-.5,0c0-.76-.5-1.19-1.45-1.19h-1.25v2.37H201C201.94,177.2,202.44,176.77,202.44,176Z" style="fill: rgb(38, 50, 56); transform-origin: 201.085px 176.755px;" id="el00aivhbn1pkj9" class="animable"></path><path d="M206.57,176.93v2.2h-.46v-.55a1.35,1.35,0,0,1-1.23.58c-.8,0-1.29-.41-1.29-1s.35-1,1.37-1h1.13v-.21c0-.61-.35-.94-1-.94a1.79,1.79,0,0,0-1.18.42l-.22-.36a2.24,2.24,0,0,1,1.45-.48A1.26,1.26,0,0,1,206.57,176.93Zm-.48,1.13v-.58H205c-.69,0-.91.27-.91.64s.33.67.9.67A1.14,1.14,0,0,0,206.09,178.06Z" style="fill: rgb(38, 50, 56); transform-origin: 205.082px 177.372px;" id="el0jqsfkzyg7pu" class="animable"></path><path d="M207.38,178.73l.21-.38a2.2,2.2,0,0,0,1.27.4c.67,0,.95-.23.95-.59,0-.92-2.3-.19-2.3-1.6,0-.58.5-1,1.4-1a2.45,2.45,0,0,1,1.26.33l-.21.38a1.86,1.86,0,0,0-1.05-.3c-.64,0-.92.25-.92.59,0,1,2.3.24,2.3,1.6,0,.62-.54,1-1.47,1A2.37,2.37,0,0,1,207.38,178.73Z" style="fill: rgb(38, 50, 56); transform-origin: 208.835px 177.361px;" id="eld34a4e6cvre" class="animable"></path><path d="M210.68,178.73l.22-.38a2.15,2.15,0,0,0,1.26.4c.68,0,1-.23,1-.59,0-.92-2.3-.19-2.3-1.6,0-.58.5-1,1.41-1a2.39,2.39,0,0,1,1.25.33l-.21.38a1.85,1.85,0,0,0-1-.3c-.65,0-.93.25-.93.59,0,1,2.3.24,2.3,1.6,0,.62-.54,1-1.46,1A2.38,2.38,0,0,1,210.68,178.73Z" style="fill: rgb(38, 50, 56); transform-origin: 212.18px 177.363px;" id="elt8ws6kshhu" class="animable"></path><path d="M219.63,175.58l-1.35,3.55h-.45l-1.12-2.91-1.12,2.91h-.46l-1.33-3.55h.46l1.11,3,1.14-3h.42l1.13,3,1.13-3Z" style="fill: rgb(38, 50, 56); transform-origin: 216.715px 177.355px;" id="elf36vzrc8wr7" class="animable"></path><path d="M219.89,177.35a1.81,1.81,0,1,1,1.81,1.81A1.75,1.75,0,0,1,219.89,177.35Zm3.13,0a1.32,1.32,0,1,0-2.64,0,1.32,1.32,0,1,0,2.64,0Z" style="fill: rgb(38, 50, 56); transform-origin: 221.699px 177.351px;" id="eldpfv13rvrdi" class="animable"></path><path d="M226.28,175.55V176h-.12a1.15,1.15,0,0,0-1.19,1.31v1.81h-.48v-3.55H225v.69A1.33,1.33,0,0,1,226.28,175.55Z" style="fill: rgb(38, 50, 56); transform-origin: 225.385px 177.333px;" id="elvu0axnb3ran" class="animable"></path><path d="M230.35,174.12v5h-.46v-.7a1.53,1.53,0,0,1-1.37.73,1.81,1.81,0,0,1,0-3.61,1.54,1.54,0,0,1,1.35.7v-2.13Zm-.47,3.23a1.32,1.32,0,1,0-1.32,1.39A1.3,1.3,0,0,0,229.88,177.35Z" style="fill: rgb(38, 50, 56); transform-origin: 228.597px 176.631px;" id="elgpf8pjuwwnu" class="animable"></path><path d="M237.46,215v4.74H237v-4.3h-1.12V215Z" style="fill: rgb(38, 50, 56); transform-origin: 236.67px 217.37px;" id="elfmws7vxwjfl" class="animable"></path><path d="M241.82,219.28v.44H238.5v-.35l2-1.93c.53-.52.64-.84.64-1.16,0-.55-.39-.89-1.11-.89a1.59,1.59,0,0,0-1.29.53l-.35-.3a2.14,2.14,0,0,1,1.68-.68c1,0,1.57.49,1.57,1.28a2,2,0,0,1-.78,1.48l-1.61,1.58Z" style="fill: rgb(38, 50, 56); transform-origin: 240.105px 217.329px;" id="els884t5hc2c" class="animable"></path><path d="M245.56,218.36c0,.79-.58,1.4-1.72,1.4a2.46,2.46,0,0,1-1.7-.61l.23-.39a2.09,2.09,0,0,0,1.47.55c.79,0,1.22-.36,1.22-.95s-.4-.94-1.28-.94h-.34v-.36l1.31-1.64h-2.42V215h3v.35L244,217C245.05,217.07,245.56,217.6,245.56,218.36Z" style="fill: rgb(38, 50, 56); transform-origin: 243.85px 217.381px;" id="elmoidis7s7n" class="animable"></path><path d="M250.26,218.47h-.95v1.25h-.48v-1.25h-2.67v-.35l2.51-3.14h.54L246.79,218h2.05v-1.1h.47V218h.95Z" style="fill: rgb(38, 50, 56); transform-origin: 248.21px 217.35px;" id="elkfke6xtnjc" class="animable"></path><path d="M255.69,218.32c0,.81-.56,1.44-1.72,1.44a2.47,2.47,0,0,1-1.7-.61l.24-.39a2,2,0,0,0,1.45.55c.81,0,1.23-.39,1.23-1s-.38-1-1.58-1h-1l.25-2.38h2.59v.44h-2.17l-.16,1.5h.61C255.15,216.92,255.69,217.49,255.69,218.32Z" style="fill: rgb(38, 50, 56); transform-origin: 253.98px 217.346px;" id="elu2l1f9hgzxe" class="animable"></path><path d="M259.86,218.3a1.48,1.48,0,0,1-1.62,1.46c-1.26,0-1.94-.88-1.94-2.37s.88-2.45,2.16-2.45a2.22,2.22,0,0,1,1.13.26l-.2.39a1.68,1.68,0,0,0-.92-.22c-1,0-1.68.65-1.68,1.94,0,.11,0,.24,0,.38a1.53,1.53,0,0,1,1.45-.81A1.44,1.44,0,0,1,259.86,218.3Zm-.48,0c0-.63-.46-1-1.19-1a1.09,1.09,0,0,0-1.22,1c0,.52.43,1,1.25,1A1,1,0,0,0,259.38,218.32Z" style="fill: rgb(38, 50, 56); transform-origin: 258.08px 217.353px;" id="elr52lbggdqnr" class="animable"></path><path d="M263.7,215v.35l-2,4.39h-.53l1.95-4.3h-2.43v.88h-.48V215Z" style="fill: rgb(38, 50, 56); transform-origin: 261.955px 217.37px;" id="elug8658u0ik" class="animable"></path><path d="M267.85,218.4c0,.84-.71,1.36-1.84,1.36s-1.82-.52-1.82-1.36a1.19,1.19,0,0,1,.91-1.17,1,1,0,0,1-.74-1c0-.77.65-1.25,1.65-1.25s1.67.48,1.67,1.25a1.06,1.06,0,0,1-.76,1A1.2,1.2,0,0,1,267.85,218.4Zm-.5,0c0-.58-.5-.95-1.34-.95s-1.33.37-1.33.95.49,1,1.33,1S267.35,219,267.35,218.39ZM266,217.06c.74,0,1.18-.33,1.18-.85s-.47-.85-1.18-.85-1.17.32-1.17.85S265.27,217.06,266,217.06Z" style="fill: rgb(38, 50, 56); transform-origin: 266.02px 217.37px;" id="elh4neumasq6" class="animable"></path><path d="M273.71,217.31c0,1.61-.88,2.45-2.17,2.45a2.21,2.21,0,0,1-1.12-.26l.2-.39a1.68,1.68,0,0,0,.92.22c1,0,1.67-.66,1.67-1.94a2.62,2.62,0,0,0,0-.38,1.5,1.5,0,0,1-1.44.81,1.44,1.44,0,0,1-1.6-1.42,1.48,1.48,0,0,1,1.62-1.46C273,214.94,273.71,215.82,273.71,217.31Zm-.67-.94c0-.52-.43-1-1.25-1a1,1,0,0,0-1.16,1c0,.63.46,1,1.19,1A1.1,1.1,0,0,0,273,216.37Z" style="fill: rgb(38, 50, 56); transform-origin: 271.94px 217.347px;" id="elc6b42y4ua5r" class="animable"></path><path d="M275.71,215v4.74h-.49v-4.3H274.1V215Z" style="fill: rgb(38, 50, 56); transform-origin: 274.905px 217.37px;" id="elbhdscpb4eup" class="animable"></path><path d="M276.83,217.35c0-1.51.8-2.41,1.89-2.41s1.89.9,1.89,2.41-.79,2.41-1.89,2.41S276.83,218.86,276.83,217.35Zm3.28,0c0-1.26-.56-2-1.39-2s-1.39.7-1.39,2,.57,2,1.39,2S280.11,218.61,280.11,217.35Z" style="fill: rgb(38, 50, 56); transform-origin: 278.72px 217.35px;" id="el1hxhfwktv38" class="animable"></path><path d="M282.61,215v4.74h-.49v-4.3H281V215Z" style="fill: rgb(38, 50, 56); transform-origin: 281.805px 217.37px;" id="el8uwxn9ylus9" class="animable"></path><path d="M286.82,215v4.74h-.49v-4.3h-1.12V215Z" style="fill: rgb(38, 50, 56); transform-origin: 286.015px 217.37px;" id="el139ftwzby4cd" class="animable"></path><path d="M289.25,215v4.74h-.48v-4.3h-1.12V215Z" style="fill: rgb(38, 50, 56); transform-origin: 288.45px 217.37px;" id="elegkeloieigg" class="animable"></path><path d="M293.61,219.28v.44h-3.32v-.35l2-1.93c.53-.52.64-.84.64-1.16,0-.55-.39-.89-1.11-.89a1.59,1.59,0,0,0-1.29.53l-.35-.3a2.16,2.16,0,0,1,1.68-.68c1,0,1.57.49,1.57,1.28a2,2,0,0,1-.78,1.48L291,219.28Z" style="fill: rgb(38, 50, 56); transform-origin: 291.895px 217.329px;" id="elrhwv3zmjwhh" class="animable"></path><path d="M295.53,215v4.74H295v-4.3h-1.11V215Z" style="fill: rgb(38, 50, 56); transform-origin: 294.71px 217.37px;" id="el55i3uu1yfmt" class="animable"></path><path d="M215.79,213.9v-.72a1.26,1.26,0,0,0-1.26-1.26H201.76a1.26,1.26,0,0,0-1.26,1.26v.72Z" style="fill: rgb(38, 50, 56); transform-origin: 208.145px 212.91px;" id="elfkx4tjzf3d6" class="animable"></path><path d="M200.5,214.89v5.3a1.26,1.26,0,0,0,1.26,1.26h12.77a1.26,1.26,0,0,0,1.26-1.26v-5.3Z" style="fill: rgb(38, 50, 56); transform-origin: 208.145px 218.17px;" id="elfk4ozjgz7kl" class="animable"></path><path d="M200.69,242.8c0-1.51.79-2.4,1.89-2.4s1.89.89,1.89,2.4-.8,2.41-1.89,2.41S200.69,244.31,200.69,242.8Zm3.28,0c0-1.26-.57-2-1.39-2s-1.39.7-1.39,2,.56,2,1.39,2S204,244.07,204,242.8Z" style="fill: rgb(38, 50, 56); transform-origin: 202.58px 242.805px;" id="el8tpbn80u4be" class="animable"></path><path d="M208.8,243.85c0,.84-.71,1.36-1.84,1.36s-1.82-.52-1.82-1.36a1.17,1.17,0,0,1,.91-1.16,1.07,1.07,0,0,1-.74-1c0-.77.65-1.25,1.65-1.25s1.67.48,1.67,1.25a1.08,1.08,0,0,1-.75,1A1.18,1.18,0,0,1,208.8,243.85Zm-.5,0c0-.58-.5-.94-1.34-.94s-1.33.36-1.33.94.5,1,1.33,1S208.3,244.43,208.3,243.84ZM207,242.51c.74,0,1.18-.33,1.18-.84s-.47-.86-1.18-.86-1.17.32-1.17.85S206.23,242.51,207,242.51Z" style="fill: rgb(38, 50, 56); transform-origin: 206.97px 242.825px;" id="elthkc7yk5ykr" class="animable"></path><path d="M211.19,239.48h.44l-2.24,6.36H209Z" style="fill: rgb(38, 50, 56); transform-origin: 210.315px 242.66px;" id="el3q72r1eeww1" class="animable"></path><path d="M215,244.73v.44h-3.32v-.35l2-1.92c.53-.53.63-.85.63-1.17,0-.55-.38-.89-1.1-.89a1.61,1.61,0,0,0-1.3.53l-.34-.3a2.12,2.12,0,0,1,1.68-.67c1,0,1.56.48,1.56,1.27a1.94,1.94,0,0,1-.77,1.48l-1.61,1.58Z" style="fill: rgb(38, 50, 56); transform-origin: 213.285px 242.783px;" id="el1uv9hxo6kkc" class="animable"></path><path d="M218.79,243.77c0,.81-.56,1.44-1.72,1.44a2.47,2.47,0,0,1-1.7-.61l.24-.39a2,2,0,0,0,1.45.55c.81,0,1.23-.39,1.23-1s-.37-1-1.58-1h-1l.24-2.37h2.59v.43h-2.17l-.16,1.51h.61C218.25,242.38,218.79,242.94,218.79,243.77Z" style="fill: rgb(38, 50, 56); transform-origin: 217.08px 242.801px;" id="eligex3xwgmls" class="animable"></path><path d="M202.9,237.39v.27h-2.08v-2.94h2V235h-1.7v1h1.52v.27h-1.52v1.09Z" style="fill: rgb(38, 50, 56); transform-origin: 201.86px 236.19px;" id="elrdawaz2l28" class="animable"></path><path d="M205.43,237.66l-.94-1.3-1,1.3h-.36l1.12-1.51-1-1.43h.35l.89,1.2.88-1.2h.33l-1,1.42,1.12,1.52Z" style="fill: rgb(38, 50, 56); transform-origin: 204.475px 236.19px;" id="eluzkslerxa4" class="animable"></path><path d="M208.55,235.73c0,.62-.46,1-1.2,1h-.79v.93h-.31v-2.94h1.1C208.09,234.72,208.55,235.1,208.55,235.73Zm-.31,0c0-.47-.31-.74-.9-.74h-.78v1.47h.78C207.93,236.46,208.24,236.19,208.24,235.73Z" style="fill: rgb(38, 50, 56); transform-origin: 207.4px 236.19px;" id="el3xqhs78yryr" class="animable"></path><path d="M210.37,234.72h1.19a1.47,1.47,0,1,1,0,2.94h-1.19Zm1.17,2.67a1.2,1.2,0,1,0,0-2.4h-.86v2.4Z" style="fill: rgb(38, 50, 56); transform-origin: 211.7px 236.19px;" id="eliq11p6gtipj" class="animable"></path><path d="M215.44,236.29v1.37h-.29v-.35a.82.82,0,0,1-.76.37c-.49,0-.8-.26-.8-.64s.22-.63.85-.63h.7v-.13a.54.54,0,0,0-.62-.59,1.13,1.13,0,0,0-.74.26l-.13-.22a1.39,1.39,0,0,1,.9-.3A.78.78,0,0,1,215.44,236.29Zm-.3.7v-.36h-.69c-.43,0-.57.17-.57.4s.21.41.56.41A.7.7,0,0,0,215.14,237Z" style="fill: rgb(38, 50, 56); transform-origin: 214.518px 236.552px;" id="eljy6plwfdwe" class="animable"></path><path d="M217.41,237.52a.66.66,0,0,1-.46.16.59.59,0,0,1-.65-.64V235.7h-.39v-.25h.39V235h.3v.48h.67v.25h-.67V237a.35.35,0,0,0,.38.4.52.52,0,0,0,.33-.11Z" style="fill: rgb(38, 50, 56); transform-origin: 216.66px 236.342px;" id="els5o3uyxzkt" class="animable"></path><path d="M219.8,236.65H218a.82.82,0,0,0,.87.76.86.86,0,0,0,.68-.29l.17.2a1.12,1.12,0,0,1-.86.36,1.09,1.09,0,0,1-1.15-1.13,1.06,1.06,0,0,1,1.07-1.12,1,1,0,0,1,1.07,1.12Zm-1.85-.23h1.57a.79.79,0,0,0-1.57,0Z" style="fill: rgb(38, 50, 56); transform-origin: 218.783px 236.554px;" id="el6u92g0p5o6e" class="animable"></path><path d="M256.54,240.44v4.73h-.48v-4.3h-1.12v-.43Z" style="fill: rgb(38, 50, 56); transform-origin: 255.74px 242.805px;" id="el1w415irnx6e" class="animable"></path><path d="M260.9,244.73v.44h-3.32v-.35l2-1.92c.53-.53.64-.85.64-1.17,0-.55-.39-.89-1.11-.89a1.59,1.59,0,0,0-1.29.53l-.35-.3a2.14,2.14,0,0,1,1.68-.67c1,0,1.57.48,1.57,1.27a2,2,0,0,1-.78,1.48l-1.61,1.58Z" style="fill: rgb(38, 50, 56); transform-origin: 259.185px 242.783px;" id="elbmldyhk66m7" class="animable"></path><path d="M264.64,243.81c0,.79-.58,1.4-1.72,1.4a2.46,2.46,0,0,1-1.7-.61l.24-.39a2,2,0,0,0,1.46.55c.79,0,1.22-.36,1.22-.95s-.4-.94-1.28-.94h-.34v-.36l1.31-1.64h-2.42v-.43h3v.34l-1.34,1.68C264.13,242.52,264.64,243.05,264.64,243.81Z" style="fill: rgb(38, 50, 56); transform-origin: 262.93px 242.826px;" id="elk80jitmct4" class="animable"></path><path d="M255.1,236.19a1.48,1.48,0,0,1,1.54-1.5,1.43,1.43,0,0,1,1.07.43l-.19.2a1.19,1.19,0,0,0-.87-.35,1.22,1.22,0,1,0,0,2.43,1.15,1.15,0,0,0,.87-.35l.19.2a1.4,1.4,0,0,1-1.08.43A1.47,1.47,0,0,1,255.1,236.19Z" style="fill: rgb(38, 50, 56); transform-origin: 256.405px 236.185px;" id="elnwswjx41j9g" class="animable"></path><path d="M262.38,234.72l-1,2.94h-.33l-.86-2.51-.86,2.51H259l-1-2.94h.32l.85,2.53.88-2.53h.29l.86,2.54.86-2.54Z" style="fill: rgb(38, 50, 56); transform-origin: 260.19px 236.19px;" id="elv61q4fwouug" class="animable"></path><path d="M230.31,270.58h-2.64l-.57,1.27h-.52l2.16-4.73h.5l2.16,4.73h-.53Zm-.19-.4L229,267.64l-1.14,2.54Z" style="fill: rgb(38, 50, 56); transform-origin: 228.99px 269.485px;" id="ell9pdttwe4un" class="animable"></path><path d="M231.69,270.07a1.75,1.75,0,0,1,1.83-1.81,1.54,1.54,0,0,1,1.39.71l-.35.24a1.23,1.23,0,0,0-1-.53,1.39,1.39,0,0,0,0,2.78,1.24,1.24,0,0,0,1-.52l.35.24a1.56,1.56,0,0,1-1.39.7A1.75,1.75,0,0,1,231.69,270.07Z" style="fill: rgb(38, 50, 56); transform-origin: 233.299px 270.07px;" id="eldwsogk4yl37" class="animable"></path><path d="M237.76,271.63a1.11,1.11,0,0,1-.75.25.94.94,0,0,1-1-1V268.7h-.63v-.41H236v-.78h.48v.78h1.09v.41h-1.09v2.12a.57.57,0,0,0,.62.65.83.83,0,0,0,.53-.18Z" style="fill: rgb(38, 50, 56); transform-origin: 236.57px 269.696px;" id="elfu8zgcans5r" class="animable"></path><path d="M238.53,267.17a.35.35,0,0,1,.7,0,.35.35,0,0,1-.7,0Zm.11,1.12h.48v3.56h-.48Z" style="fill: rgb(38, 50, 56); transform-origin: 238.88px 269.335px;" id="elvp1pw3vpffa" class="animable"></path><path d="M240.09,270.07a1.81,1.81,0,1,1,1.82,1.81A1.76,1.76,0,0,1,240.09,270.07Zm3.13,0a1.32,1.32,0,1,0-1.31,1.39A1.3,1.3,0,0,0,243.22,270.07Z" style="fill: rgb(38, 50, 56); transform-origin: 241.9px 270.071px;" id="elugdjglyw12k" class="animable"></path><path d="M248,269.79v2.06h-.48v-2a1,1,0,0,0-1.07-1.13,1.16,1.16,0,0,0-1.24,1.28v1.87h-.48v-3.56h.46V269a1.51,1.51,0,0,1,1.35-.69A1.37,1.37,0,0,1,248,269.79Z" style="fill: rgb(38, 50, 56); transform-origin: 246.367px 270.088px;" id="elgokhbwhyqo" class="animable"></path><path d="M251.64,267.55v1.86h2.44v.43h-2.44v2h-.5v-4.73h3.24v.43Z" style="fill: rgb(38, 50, 56); transform-origin: 252.76px 269.475px;" id="elzlgm7oxfei" class="animable"></path><path d="M255.14,267.17a.35.35,0,0,1,.7,0,.35.35,0,0,1-.7,0Zm.1,1.12h.48v3.56h-.48Z" style="fill: rgb(38, 50, 56); transform-origin: 255.49px 269.335px;" id="elxpghf9od8g" class="animable"></path><path d="M260.35,268.29v3.13a1.55,1.55,0,0,1-1.77,1.77,2.49,2.49,0,0,1-1.66-.54l.24-.37a2.14,2.14,0,0,0,1.4.49c.9,0,1.31-.42,1.31-1.29V271a1.57,1.57,0,0,1-1.38.69,1.73,1.73,0,1,1,0-3.45,1.61,1.61,0,0,1,1.4.71v-.68Zm-.46,1.69a1.35,1.35,0,1,0-1.35,1.31A1.27,1.27,0,0,0,259.89,270Z" style="fill: rgb(38, 50, 56); transform-origin: 258.499px 270.722px;" id="el3gzgwhjpjjs" class="animable"></path><path d="M264.9,268.29v3.56h-.46v-.65a1.42,1.42,0,0,1-1.28.68,1.38,1.38,0,0,1-1.5-1.53v-2.06h.48v2a1,1,0,0,0,1.07,1.14,1.16,1.16,0,0,0,1.21-1.29v-1.87Z" style="fill: rgb(38, 50, 56); transform-origin: 263.276px 270.078px;" id="elv7jnyb3iuks" class="animable"></path><path d="M268,268.26v.47h-.12a1.16,1.16,0,0,0-1.2,1.32v1.81h-.48v-3.56h.46v.7A1.37,1.37,0,0,1,268,268.26Z" style="fill: rgb(38, 50, 56); transform-origin: 267.1px 270.057px;" id="eli3vab5n2sv" class="animable"></path><path d="M272,270.22h-3a1.32,1.32,0,0,0,1.4,1.24,1.41,1.41,0,0,0,1.09-.47l.27.31a1.88,1.88,0,0,1-3.24-1.23,1.72,1.72,0,0,1,1.74-1.81,1.69,1.69,0,0,1,1.72,1.81S272,270.16,272,270.22Zm-3-.36h2.52a1.26,1.26,0,0,0-2.52,0Z" style="fill: rgb(38, 50, 56); transform-origin: 270.259px 270.071px;" id="elqcn81hndgqh" class="animable"></path><path d="M232.43,290.82v2.08h-1.85v-2a8.79,8.79,0,0,1-4.63-1.49l1-2.26a7.5,7.5,0,0,0,3.61,1.32v-3.1c-2.07-.51-4.37-1.19-4.37-3.85,0-2,1.43-3.66,4.37-4v-2.06h1.85v2a8.39,8.39,0,0,1,3.77,1.14l-.93,2.28a7.68,7.68,0,0,0-2.84-1v3.16c2.06.48,4.33,1.17,4.33,3.79C236.76,288.8,235.35,290.47,232.43,290.82Zm-1.85-8.2V280c-1,.22-1.38.76-1.38,1.37S229.76,282.36,230.58,282.62Zm3.19,4.47c0-.65-.54-1-1.34-1.28v2.56C233.36,288.17,233.77,287.69,233.77,287.09Z" style="fill: rgb(38, 50, 56); transform-origin: 231.345px 284.18px;" id="elhco3jpp7am9" class="animable"></path><path d="M247.71,288.22v2.46h-9.82v-1.95l5-4.74c1.16-1.1,1.36-1.76,1.36-2.4,0-1-.71-1.61-2.08-1.61a3.18,3.18,0,0,0-2.69,1.3l-2.19-1.41a6,6,0,0,1,5.16-2.42c2.9,0,4.83,1.49,4.83,3.85,0,1.26-.36,2.41-2.18,4.1l-3,2.82Z" style="fill: rgb(38, 50, 56); transform-origin: 242.5px 284.06px;" id="el8oslthi11hh" class="animable"></path><path d="M248.92,284.18c0-4.29,2.38-6.73,5.57-6.73s5.57,2.44,5.57,6.73-2.36,6.72-5.57,6.72S248.92,288.47,248.92,284.18Zm8.12,0c0-3-1-4.18-2.55-4.18s-2.52,1.22-2.52,4.18,1,4.17,2.52,4.17S257,287.13,257,284.18Z" style="fill: rgb(38, 50, 56); transform-origin: 254.49px 284.175px;" id="elq4rmqv49hie" class="animable"></path><path d="M261.53,284.18c0-4.29,2.38-6.73,5.57-6.73s5.57,2.44,5.57,6.73-2.36,6.72-5.57,6.72S261.53,288.47,261.53,284.18Zm8.11,0c0-3-1-4.18-2.54-4.18s-2.53,1.22-2.53,4.18,1,4.17,2.53,4.17S269.64,287.13,269.64,284.18Z" style="fill: rgb(38, 50, 56); transform-origin: 267.1px 284.175px;" id="elo1abnflmgt" class="animable"></path><path d="M270.15,323.78H228.69a9.71,9.71,0,0,1-9.7-9.7h0a9.71,9.71,0,0,1,9.7-9.71h41.46a9.7,9.7,0,0,1,9.7,9.71h0A9.7,9.7,0,0,1,270.15,323.78Z" style="fill: rgb(38, 50, 56); transform-origin: 249.42px 314.075px;" id="elsid8fv1z178" class="animable"></path><path d="M236.12,313c0,1.22-.88,1.95-2.33,1.95h-1.54v1.8h-.6v-5.7h2.14C235.24,311.09,236.12,311.82,236.12,313Zm-.61,0c0-.91-.6-1.43-1.74-1.43h-1.52v2.85h1.52C234.91,314.46,235.51,313.94,235.51,313Z" style="fill: rgb(255, 255, 255); transform-origin: 233.885px 313.9px;" id="eljgby2ss7x9o" class="animable"></path><path d="M240.49,314.13v2.66h-.55v-.67a1.62,1.62,0,0,1-1.48.71c-1,0-1.56-.5-1.56-1.25s.42-1.21,1.65-1.21h1.36v-.26c0-.73-.41-1.13-1.21-1.13a2.2,2.2,0,0,0-1.43.5l-.26-.43a2.71,2.71,0,0,1,1.75-.58A1.52,1.52,0,0,1,240.49,314.13Zm-.58,1.37v-.7h-1.34c-.83,0-1.1.33-1.1.77s.4.81,1.08.81A1.36,1.36,0,0,0,239.91,315.5Z" style="fill: rgb(255, 255, 255); transform-origin: 238.699px 314.645px;" id="eledu6daamw06" class="animable"></path><path d="M245.58,312.5l-2.14,4.8c-.36.84-.81,1.11-1.42,1.11A1.48,1.48,0,0,1,241,318l.27-.43a1.07,1.07,0,0,0,.78.33c.39,0,.65-.18.89-.72l.19-.42-1.92-4.28h.61l1.61,3.65L245,312.5Z" style="fill: rgb(255, 255, 255); transform-origin: 243.29px 315.445px;" id="el0y8vucioiwf" class="animable"></path><path d="M250.47,316.83v.94h-.41v-.93a3,3,0,0,1-1.95-.74l.24-.47a2.73,2.73,0,0,0,1.71.69v-2.14c-.9-.22-1.81-.5-1.81-1.58,0-.78.56-1.46,1.81-1.55v-.94h.41V311a3.15,3.15,0,0,1,1.65.5l-.2.48a3.14,3.14,0,0,0-1.45-.47v2.16c.92.22,1.89.48,1.89,1.57C252.36,316.07,251.76,316.76,250.47,316.83Zm-.41-3.22v-2c-.84.07-1.22.5-1.22,1S249.39,313.43,250.06,313.61Zm1.7,1.71c0-.65-.59-.87-1.29-1v2C251.36,316.25,251.76,315.84,251.76,315.32Z" style="fill: rgb(255, 255, 255); transform-origin: 250.235px 313.94px;" id="eljdgka2824pk" class="animable"></path><path d="M257.06,316.27v.52h-4v-.41l2.37-2.33c.64-.63.76-1,.76-1.41,0-.66-.46-1.06-1.33-1.06a2,2,0,0,0-1.56.63l-.42-.36a2.59,2.59,0,0,1,2-.81c1.15,0,1.89.59,1.89,1.54a2.34,2.34,0,0,1-.94,1.78l-1.94,1.91Z" style="fill: rgb(255, 255, 255); transform-origin: 254.97px 313.914px;" id="elaen4o7miqcl" class="animable"></path><path d="M257.76,313.94c0-1.82.95-2.9,2.27-2.9s2.28,1.08,2.28,2.9-1,2.9-2.28,2.9S257.76,315.76,257.76,313.94Zm3.95,0c0-1.52-.68-2.36-1.68-2.36s-1.68.84-1.68,2.36.69,2.36,1.68,2.36S261.71,315.46,261.71,313.94Z" style="fill: rgb(255, 255, 255); transform-origin: 260.035px 313.94px;" id="eleddxdmd0tzk" class="animable"></path><path d="M263.15,313.94c0-1.82,1-2.9,2.28-2.9s2.28,1.08,2.28,2.9-1,2.9-2.28,2.9S263.15,315.76,263.15,313.94Zm4,0c0-1.52-.68-2.36-1.67-2.36s-1.68.84-1.68,2.36.68,2.36,1.68,2.36S267.1,315.46,267.1,313.94Z" style="fill: rgb(255, 255, 255); transform-origin: 265.43px 313.94px;" id="elks53bv4q78p" class="animable"></path><path d="M186.69,293.24c1.5,23.05-9.18,48.72-9.18,48.72l-57.69-16.24-10.06-2.84c10-13.89,14.76-41.25,12.15-63.39-.2-1.67-.32-3.24-.41-4.74-1-18.26,6.59-23.6,13-31.67,7-8.74,22.58-41.74,22.58-49.55s19.55-26.93,15.2-48.63c0,0,5.91-3.67,11.85-.66,2.7,1.36,5.39,4.09,7.56,9.15,5.09,11.89-2.06,45.5-8.14,53.74l-11.71,48.48s3.95,6.81,7.83,19.17A164.89,164.89,0,0,1,186.69,293.24Z" style="fill: rgb(255, 255, 255); transform-origin: 151.592px 232.507px;" id="elo1di0mmpy" class="animable"></path><g id="elotx5z717qjc"><path d="M121.5,254.75c3.27,8.95,6.74,15,6.44,27.54s-7,31.84-5.09,41.87a8.83,8.83,0,0,0-3,1.56l-10.06-2.84c10-13.89,14.76-41.25,12.15-63.39C121.71,257.82,121.59,256.25,121.5,254.75Z" style="fill: rgb(146, 227, 169); opacity: 0.4; transform-origin: 118.874px 290.235px;" class="animable"></path></g><g id="el0x47mpbcbxf9"><path d="M183.55,187.13l-11.71,48.48s3.95,6.81,7.83,19.17l0,0C171.74,242,165,238.18,165,238.18c5.28-6.33,9.35-52.63,9.35-52.63s16.55-19.45,15-39.8a65,65,0,0,0-5.22-21.51c2.7,1.36,5.39,4.09,7.56,9.15C196.78,145.28,189.63,178.89,183.55,187.13Z" style="fill: rgb(146, 227, 169); opacity: 0.4; transform-origin: 179.212px 189.51px;" class="animable"></path></g><path d="M109.76,322.88c10-13.89,14.76-41.25,12.16-63.39s5.64-27.68,12.59-36.42,22.57-41.73,22.57-49.55,19.54-26.91,15.2-48.62c0,0,12.47-7.73,19.41,8.49,5.09,11.9-2.06,45.5-8.14,53.75l-11.7,48.47s12.49,21.55,14.84,57.63c1.5,23.05-9.18,48.73-9.18,48.73" style="fill: none; stroke: rgb(38, 50, 56); stroke-linecap: round; stroke-linejoin: round; transform-origin: 151.592px 232.515px;" id="elmlc7wd6uma" class="animable"></path><path d="M148.32,360.41s13.13,8.08,20.79,20.86" style="fill: none; stroke: rgb(38, 50, 56); stroke-linecap: round; stroke-linejoin: round; transform-origin: 158.715px 370.84px;" id="el4w833gw53er" class="animable"></path><path d="M185.2,375.7s-11.31,1.61-21.53-10.62c-6.55-7.83-26.44-11.37-31-31.85" style="fill: none; stroke: rgb(38, 50, 56); stroke-linecap: round; stroke-linejoin: round; transform-origin: 158.935px 354.5px;" id="ell3vtykmqaap" class="animable"></path></g><g id="freepik--Hand--inject-7" class="animable" style="transform-origin: 361.25px 314.799px;"><g id="elxxwbc4hoia"><path d="M349.58,436.26c-28.95-13.85-11.42-24.95-51.25-42.14s-40.23-31.88-35.43-65.66,1-69.71,12.58-72.76-9.06-49.64,4.44-66.11l66.44,129.24Z" style="fill-opacity: 0.7; opacity: 0.2; transform-origin: 305.195px 312.925px;" class="animable"></path></g><path d="M457.45,434.91c-1.36-3.89-2.74-8.14-3.81-12-1.38-5-2.46-9-5-13.65-.4-.74-.83-1.52-1.31-2.36-2.71-4.83-6.42-11.44-8.59-19.56-1.46-5.47,0-18.94,1.36-32,1-9.38,1.91-18.23,1.64-23.25l-.08-1.78c-.68-13.13-2.1-40.45-5-48-2.85-7.28-5.51-8.37-10.36-10.31-.5-.22-1-.42-1.58-.66-1.82-.76-4.92-2.36-8.49-4.21-8.05-4.17-18.07-9.36-23.16-10a45.36,45.36,0,0,0-14.27.66c-6.27-4.81-16.94-11-20.12-11.13-2.6-.13-8.28,1.5-11,2.35l-1.37.44a41.17,41.17,0,0,0-5.46-3.58c-.13-.07-.26-.12-.37-.17-3.53-1.45-8.86-1.5-11.77-1.42-.88,0-1.57.09-1.88.12-5.49-8.45-10.89-16.86-13.24-20.55-4.9-7.76-20.07-39.69-20.22-40a.27.27,0,0,0-.2-.16.51.51,0,0,0-.14,0c-1.18-.34-9.87-2.55-13.36,5.87-3.82,9.17,1.63,29.3,6.95,36.61,2.56,3.52,9.55,17.88,16.64,32.74-1.82,1.69-16.38,15.14-23.45,17.65-5.79,2.05-4.43,31.73-3.34,55.56.41,8.8.75,16.37.65,20.92-.2,8.8,15.81,20.92,31.33,32.64,14,10.62,28.52,21.59,30.22,29.56.47,2.24,1.81,4.06,3.41,6.11,2.67,3.4,6.11,7.41,7.57,15,.43,2.28,4.09,5.26,7,10.13H461.69C460.81,444.11,459.15,439.79,457.45,434.91ZM311.78,276.81c5.09,10.66,8.24,17,9,17.71s.71,4.09.69,7.38a59.35,59.35,0,0,0,.3,8.63c-1.24,1.09-9.07,8.22-10.65,14l-6.65-7.83-1.68-24.57C303.79,291.07,310.63,283.84,311.78,276.81Z" style="fill: rgb(255, 255, 255); transform-origin: 368.597px 314.829px;" id="elhio9w9l3wmv" class="animable"></path><g id="eldagl57lw5po"><path d="M427.31,345.31c2.47,23.05,2.5,35.55,5.27,42.22,4.68,11.26,11.57,13.54,11.57,13.54a69.45,69.45,0,0,1-5.43-13.71c-1.45-5.47,0-18.94,1.36-32,1-9.38,1.92-18.24,1.66-23.26l-.09-1.78c-.68-13.12-2.1-40.44-5-48-2.84-7.28-5.51-8.37-10.36-10.32-.5-.21-1-.41-1.58-.65-1.82-.76-4.91-2.36-8.49-4.21-8.05-4.17-18.07-9.36-23.16-10a45,45,0,0,0-14.27.66c-6.27-4.81-16.94-11-20.12-11.13-2.6-.13-9.65,1.92-12.39,2.79,12,9.79,29.28,22,29.28,22,13.67,2.72,11.92,8.65,17.45,12,5,3,9.78-5.78,14-6.55,5.52-1,11.79,4.82,11.51,11.88C417.66,308.24,425.19,325.52,427.31,345.31Z" style="fill: rgb(146, 227, 169); opacity: 0.4; transform-origin: 395.215px 323.867px;" class="animable"></path></g><g id="elshuwb33i5ee"><path d="M358.21,273.88s-10.83-9-16-12-6-13.34-1.92-15.85a1.14,1.14,0,0,1,.51-.16l-.37-.17c-3.53-1.45-8.86-1.51-11.77-1.42,6,11.17,10.79,19.74,12.08,21.62C345.09,272.18,358.21,273.88,358.21,273.88Z" style="fill: rgb(146, 227, 169); opacity: 0.4; transform-origin: 343.435px 259.067px;" class="animable"></path></g><g id="elnpvbkn3w9tp"><path d="M341.78,413.84c.46-2.39-3.48-9.39-5.21-12.23-3.93-6.48-49.56-46.8-42.95-57.56s12.65-2.8,16.83-2.1c3,.5,11.24-4.41,11.2-4.82-.94-8.29,6.71-13.68,6.71-13.68s-.7-33-2.46-32.44-22.82-49.55-22.82-49.55-22.26-29.6-21-43.41S293,184,293,184l0-.37c-1.18-.34-9.87-2.55-13.36,5.87-3.82,9.17,1.63,29.3,6.95,36.61,2.56,3.52,9.55,17.88,16.64,32.74-1.82,1.69-16.38,15.14-23.45,17.65-5.79,2.05-4.43,31.73-3.34,55.56.41,8.8.75,16.37.65,20.92-.2,8.8,15.81,20.92,31.33,32.64,14,10.62,28.52,21.59,30.22,29.56.47,2.24,1.81,4.06,3.41,6.11A40.55,40.55,0,0,1,341.78,413.84Zm-30-137c5.09,10.66,8.24,17,9,17.71s.71,4.09.69,7.38a59.35,59.35,0,0,0,.3,8.63c-1.24,1.09-9.07,8.22-10.65,14l-6.65-7.83-1.68-24.57C303.79,291.07,310.63,283.84,311.78,276.81Z" style="fill: rgb(146, 227, 169); opacity: 0.4; transform-origin: 308.762px 302.204px;" class="animable"></path></g><path d="M352,273.75a22.74,22.74,0,0,1-11.24-7.88c-4.57-6.12-22.52-34-27.49-41.86S293,184,293,184s-9.4-3.15-13.06,5.63,1.35,28.62,6.92,36.26S318.9,292.36,321,294.26s-1.05,17.6,3.16,21.4" style="fill: none; stroke: rgb(38, 50, 56); stroke-linecap: round; stroke-linejoin: round; transform-origin: 315.345px 249.555px;" id="elwesygd3e1cf" class="animable"></path><path d="M322.14,310.67s-9.7,8.45-10.84,14.62l-7.2-8.47L302.4,292s8.69-8.7,9.17-16.44" style="fill: none; stroke: rgb(38, 50, 56); stroke-linecap: round; stroke-linejoin: round; transform-origin: 312.27px 300.425px;" id="el3vg5wilvj0n" class="animable"></path><path d="M303.63,258.88s-16.11,15.2-23.77,17.91-2.07,59.66-2.45,76.15,57.95,45.22,61.53,62.1c1.42,6.72,7.3,8.09,10.89,21" style="fill: none; stroke: rgb(38, 50, 56); stroke-linecap: round; stroke-linejoin: round; transform-origin: 312.813px 347.46px;" id="el448ggdcqceu" class="animable"></path><path d="M326.56,244.73s8.77-.79,13.71,1.27,25,19.29,29.84,22.58,12.12,4.54,13.5,8.09" style="fill: none; stroke: rgb(38, 50, 56); stroke-linecap: round; stroke-linejoin: round; transform-origin: 355.085px 260.626px;" id="eli7o5x2zk27a" class="animable"></path><path d="M346.17,249.81s9-3,12.44-2.83,16.38,7.8,22.18,12.9a49.44,49.44,0,0,0,15.11,9.18" style="fill: none; stroke: rgb(38, 50, 56); stroke-linecap: round; stroke-linejoin: round; transform-origin: 371.035px 258.017px;" id="el2bmxkb5oojy" class="animable"></path><path d="M378.68,258.15a43.89,43.89,0,0,1,14.3-.69c7.32,1,25.7,11.8,31.56,14.24s8.66,2.89,11.74,10.77,4.49,37.84,5.11,49.68-5.55,45.75-3,55.29,7.15,16.9,9.94,22" style="fill: none; stroke: rgb(38, 50, 56); stroke-linecap: round; stroke-linejoin: round; transform-origin: 413.505px 333.303px;" id="el5p3mqvr8oq" class="animable"></path><path d="M302.4,292S301,286.15,299,285.4" style="fill: none; stroke: rgb(38, 50, 56); stroke-linecap: round; stroke-linejoin: round; transform-origin: 300.7px 288.7px;" id="el8kf10y7n0ij" class="animable"></path><path d="M304.1,316.82a74.52,74.52,0,0,0,2.73,10.05c1.44,3.55-.8,8.69-.8,8.69" style="fill: none; stroke: rgb(38, 50, 56); stroke-linecap: round; stroke-linejoin: round; transform-origin: 305.706px 326.19px;" id="elbzyyobhr74" class="animable"></path><path d="M311.3,325.29c-.23,5.68,5.42,12.32,6.79,11.38" style="fill: none; stroke: rgb(38, 50, 56); stroke-linecap: round; stroke-linejoin: round; transform-origin: 314.692px 331.025px;" id="elpokvnq85thr" class="animable"></path><path d="M340.07,292s6.07-9.82,11.89-10.3,12.54,7.78,16.13,7,8.11-6.06,14.15-7,8.87,1.94,13.66,2.18,5.28-6.16,11-7,7.67,2,11.51,2.74,4.8-2.29,7.91-4" style="fill: none; stroke: rgb(38, 50, 56); stroke-linecap: round; stroke-linejoin: round; transform-origin: 383.195px 283.81px;" id="elpmurmo99iis" class="animable"></path></g><defs>     <filter id="active" height="200%">         <feMorphology in="SourceAlpha" result="DILATED" operator="dilate" radius="2"></feMorphology>                <feFlood flood-color="#32DFEC" flood-opacity="1" result="PINK"></feFlood>        <feComposite in="PINK" in2="DILATED" operator="in" result="OUTLINE"></feComposite>        <feMerge>            <feMergeNode in="OUTLINE"></feMergeNode>            <feMergeNode in="SourceGraphic"></feMergeNode>        </feMerge>    </filter>    <filter id="hover" height="200%">        <feMorphology in="SourceAlpha" result="DILATED" operator="dilate" radius="2"></feMorphology>                <feFlood flood-color="#ff0000" flood-opacity="0.5" result="PINK"></feFlood>        <feComposite in="PINK" in2="DILATED" operator="in" result="OUTLINE"></feComposite>        <feMerge>            <feMergeNode in="OUTLINE"></feMergeNode>            <feMergeNode in="SourceGraphic"></feMergeNode>        </feMerge>            <feColorMatrix type="matrix" values="0   0   0   0   0                0   1   0   0   0                0   0   0   0   0                0   0   0   1   0 "></feColorMatrix>    </filter></defs></svg>